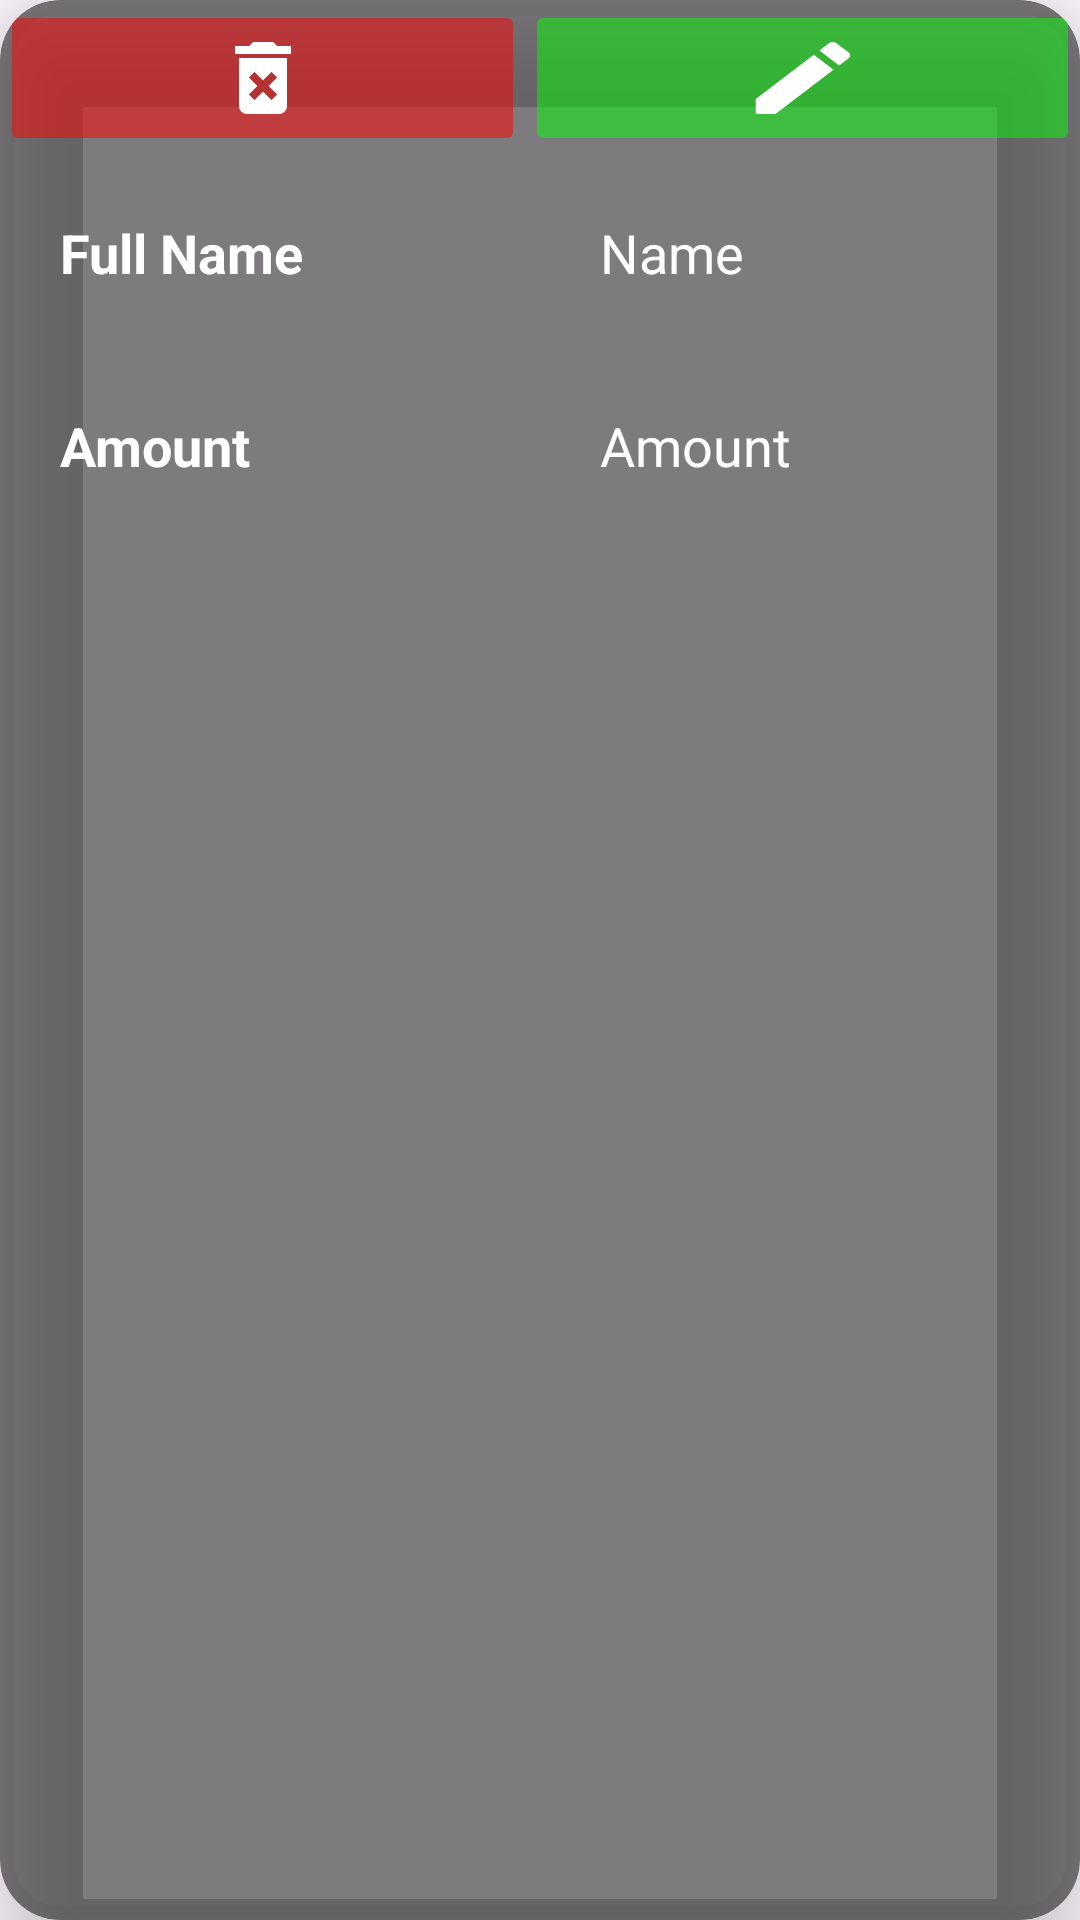

Here is an Android app screen rendered from its layout file. Give the layout XML and the strings, colors and styles it references.
<!-- AndroidManifest.xml: application theme Theme.HoliApp -->
<!-- res/layout/record_layout.xml -->
<?xml version="1.0" encoding="utf-8"?>
<androidx.cardview.widget.CardView xmlns:android="http://schemas.android.com/apk/res/android"
    xmlns:app="http://schemas.android.com/apk/res-auto"
    android:layout_width="match_parent"
    android:layout_height="wrap_content"
    android:layout_margin="8dp"
    android:padding="11dp"
    app:cardBackgroundColor="@color/semi_transparent_black"
    app:cardCornerRadius="20dp"
    app:cardElevation="20dp">

    

    <RelativeLayout
        android:id="@+id/main"
        android:layout_width="match_parent"
        android:layout_height="wrap_content">

        <LinearLayout
            android:layout_width="match_parent"
            android:layout_height="wrap_content"
            android:id="@+id/zeroPart">
            <ImageButton
                android:layout_width="wrap_content"
                android:layout_height="wrap_content"
                android:id="@+id/deleteRecord"
                android:src="@drawable/delete_img"
                android:backgroundTint="@color/semi_transparent_red"
                android:layout_weight="1"
                android:contentDescription="@string/delete_record" />

            <ImageButton
                android:layout_width="wrap_content"
                android:layout_height="wrap_content"
                android:id="@+id/editRecord"
                android:src="@drawable/edit_img"
                android:backgroundTint="@color/semi_transparent_green"
                android:layout_weight="1"
                android:contentDescription="@string/edit_record" />
        </LinearLayout>

        <LinearLayout
            android:id="@+id/firstPart"
            android:layout_width="match_parent"
            android:layout_height="wrap_content"
            android:layout_below="@id/zeroPart"
            android:orientation="horizontal">

            <TextView
                android:id="@+id/fNameLabel"
                android:layout_width="0dp"
                android:layout_height="wrap_content"
                android:layout_margin="20dp"
                android:layout_weight="1"
                android:textColor="@color/white"
                android:textStyle="bold"
                android:text="@string/full_name"
                android:textSize="18sp" />

            <TextView
                android:id="@+id/fName"
                android:layout_width="0dp"
                android:textColor="@color/white"
                android:textColorHint="@color/white"
                android:layout_height="wrap_content"
                android:layout_margin="20dp"
                android:layout_weight="1"
                android:hint="@string/name"
                android:textSize="18sp" />
        </LinearLayout>

        <LinearLayout
            android:id="@+id/secondPart"
            android:layout_width="match_parent"
            android:layout_height="wrap_content"
            android:layout_below="@+id/firstPart"
            android:orientation="horizontal">

            <TextView
                android:id="@+id/amountLabel"
                android:layout_width="0dp"
                android:layout_height="wrap_content"
                android:layout_margin="20dp"
                android:layout_weight="1"
                android:textColor="@color/white"
                android:textStyle="bold"
                android:text="@string/amount"
                android:textSize="18sp" />

            <TextView
                android:id="@+id/amount"
                android:layout_width="0dp"
                android:layout_height="wrap_content"
                android:layout_margin="20dp"
                android:layout_weight="1"
                android:textColorHint="@color/white"
                android:textColor="@color/white"
                android:hint="@string/amount"
                android:textSize="18sp" />
        </LinearLayout>
    </RelativeLayout>
</androidx.cardview.widget.CardView>
<!-- resources referenced by this layout -->
<resources>
  <color name="semi_transparent_black">#80000000</color>
  <color name="semi_transparent_green">#7F00FF00</color>
  <color name="semi_transparent_red">#80FF0000</color>
  <color name="white">#FFFFFFFF</color>
  <!-- drawable delete_img (drawable) -->
  <vector xmlns:android="http://schemas.android.com/apk/res/android" android:height="32dp" android:tint="#FFFFFF" android:viewportHeight="24" android:viewportWidth="24" android:width="32dp">
        
      <path android:fillColor="@android:color/white" android:pathData="M6,19c0,1.1 0.9,2 2,2h8c1.1,0 2,-0.9 2,-2L18,7L6,7v12zM8.46,11.88l1.41,-1.41L12,12.59l2.12,-2.12 1.41,1.41L13.41,14l2.12,2.12 -1.41,1.41L12,15.41l-2.12,2.12 -1.41,-1.41L10.59,14l-2.13,-2.12zM15.5,4l-1,-1h-5l-1,1L5,4v2h14L19,4z"/>
      
  </vector>
  <!-- drawable edit_img (drawable) -->
  <vector xmlns:android="http://schemas.android.com/apk/res/android" android:height="32dp" android:tint="#FFFFFF" android:viewportHeight="24" android:viewportWidth="24" android:width="42dp">
        
      <path android:fillColor="@android:color/white" android:pathData="M3,17.25V21h3.75L17.81,9.94l-3.75,-3.75L3,17.25zM20.71,7.04c0.39,-0.39 0.39,-1.02 0,-1.41l-2.34,-2.34c-0.39,-0.39 -1.02,-0.39 -1.41,0l-1.83,1.83 3.75,3.75 1.83,-1.83z"/>
      
  </vector>
  <string name="amount">Amount</string>
  <string name="delete_record">Delete Record</string>
  <string name="edit_record">Edit Record</string>
  <string name="full_name">Full Name</string>
  <string name="more_options">More Options</string>
  <string name="name">Name</string>
  <string name="position">Position</string>
  <style name="Theme.HoliApp" parent="Base.Theme.HoliApp" />
  <style name="Base.Theme.HoliApp" parent="Theme.Material3.DayNight.NoActionBar">
          
          
      </style>
</resources>
